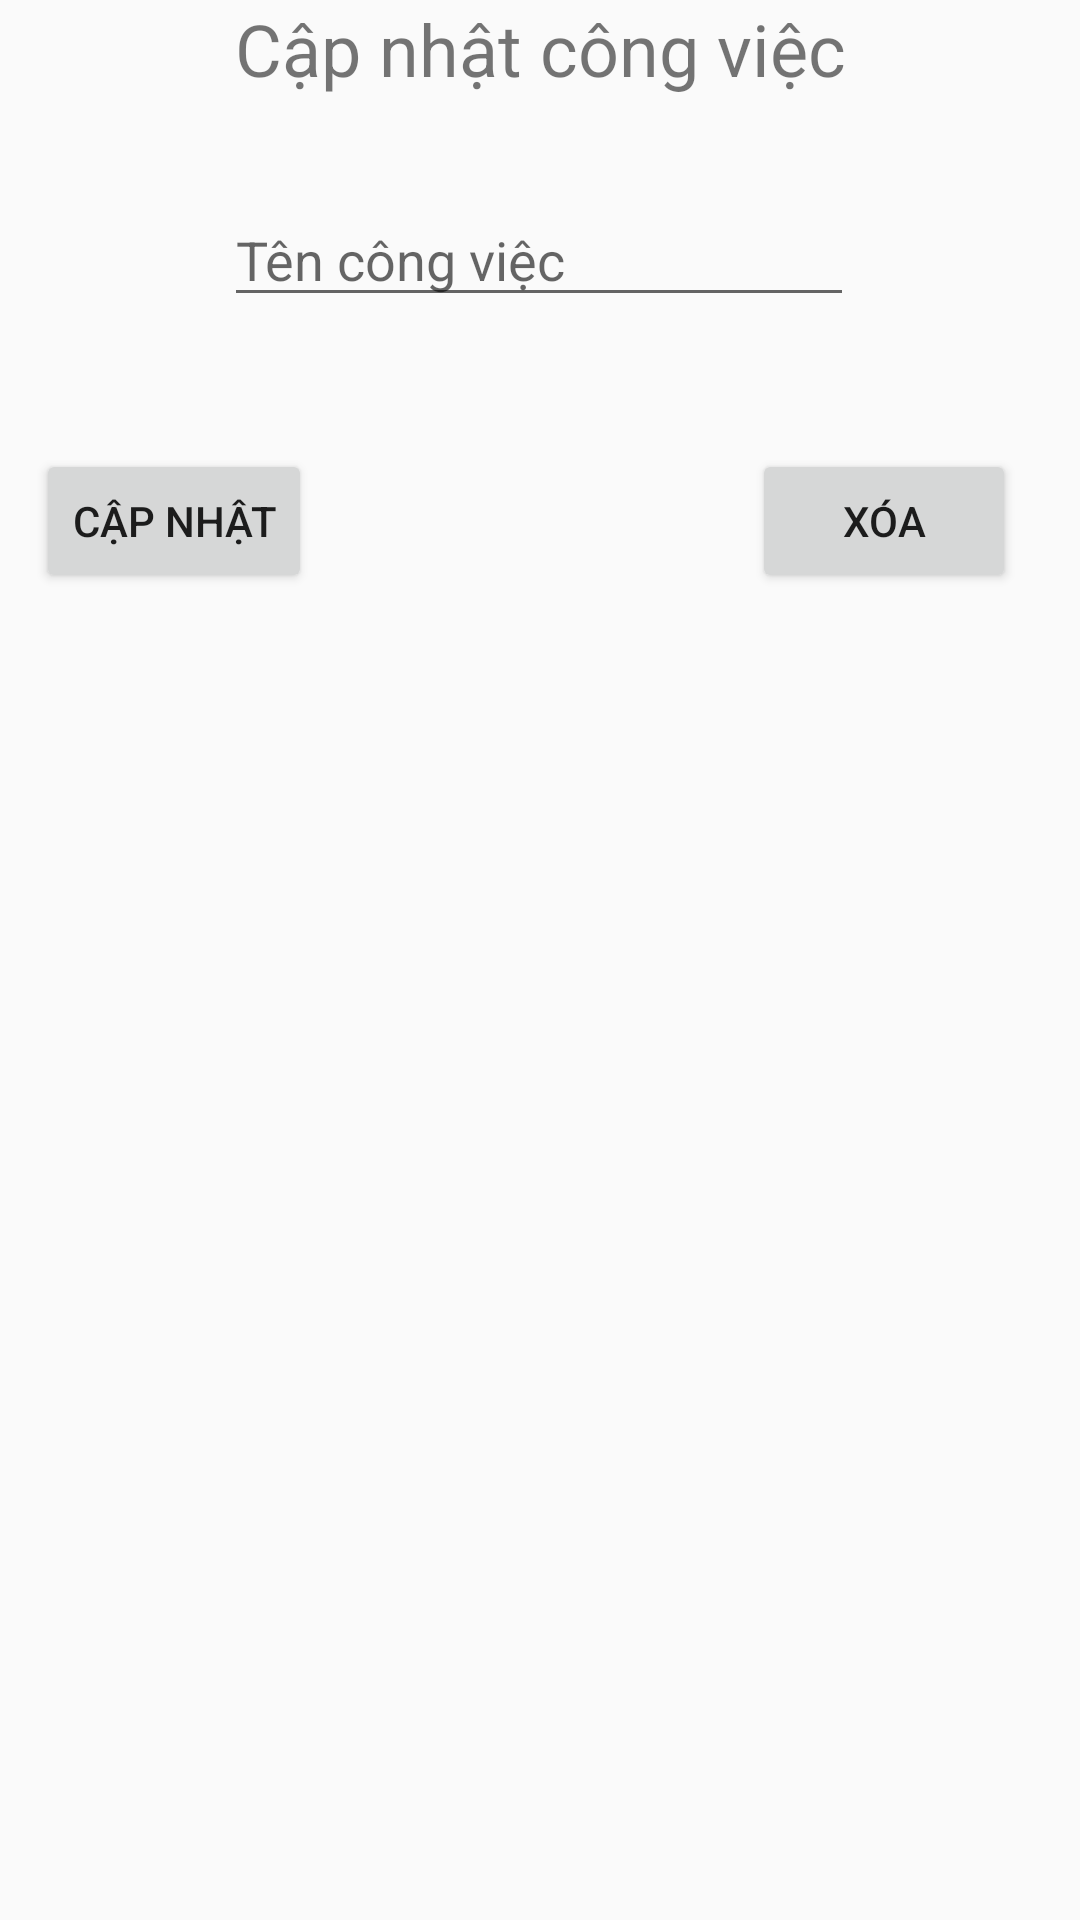

Android layout source for this screen:
<!-- AndroidManifest.xml: application theme Theme.ToDoList -->
<!-- res/layout/edit_task_dialog.xml -->
<?xml version="1.0" encoding="utf-8"?>
<androidx.constraintlayout.widget.ConstraintLayout xmlns:android="http://schemas.android.com/apk/res/android"
    xmlns:app="http://schemas.android.com/apk/res-auto"
    xmlns:tools="http://schemas.android.com/tools"
    android:layout_width="300dp"
    android:layout_height="220dp"
    android:backgroundTint="@android:color/holo_green_dark">

    <Button
        android:id="@+id/btnUpdate"
        android:layout_width="wrap_content"
        android:layout_height="wrap_content"
        android:layout_marginStart="12dp"
        android:layout_marginTop="44dp"
        android:text="Cập nhật"
        app:layout_constraintStart_toStartOf="parent"
        app:layout_constraintTop_toBottomOf="@+id/txtContent" />

    <Button
        android:id="@+id/btnRemove"
        android:layout_width="wrap_content"
        android:layout_height="wrap_content"
        android:layout_marginTop="44dp"
        android:text="Xóa"
        app:layout_constraintEnd_toEndOf="parent"
        app:layout_constraintHorizontal_bias="0.874"
        app:layout_constraintStart_toEndOf="@+id/btnUpdate"
        app:layout_constraintTop_toBottomOf="@+id/txtContent" />

    <TextView
        android:id="@+id/textView3"
        android:layout_width="wrap_content"
        android:layout_height="wrap_content"
        android:text="Cập nhật công việc"
        android:textSize="24sp"
        app:layout_constraintEnd_toEndOf="parent"
        app:layout_constraintStart_toStartOf="parent"
        app:layout_constraintTop_toTopOf="parent" />

    <EditText
        android:id="@+id/txtContent"
        android:layout_width="wrap_content"
        android:layout_height="wrap_content"
        android:scrollHorizontally="true"
        android:inputType="text"
        android:layout_marginTop="32dp"
        android:ems="10"
        android:hint="Tên công việc"
        app:layout_constraintEnd_toEndOf="parent"
        app:layout_constraintHorizontal_bias="0.497"
        app:layout_constraintStart_toStartOf="parent"
        app:layout_constraintTop_toBottomOf="@+id/textView3" />

</androidx.constraintlayout.widget.ConstraintLayout>
<!-- resources referenced by this layout -->
<resources>
  <style name="Theme.ToDoList" parent="Base.Theme.ToDoList" />
  <style name="Base.Theme.ToDoList" parent="Theme.AppCompat.Light.NoActionBar">
          
          
          <item name="colorPrimary">@android:color/holo_green_dark</item>
          <item name="colorPrimaryDark">@android:color/holo_green_dark</item>
          <item name="colorAccent">@color/white</item>
      </style>
  <!-- not gathered from this repository: default colours our renderer supplied (Android Studio template values) -->
  <color name="white">#FFFFFFFF</color>
</resources>
